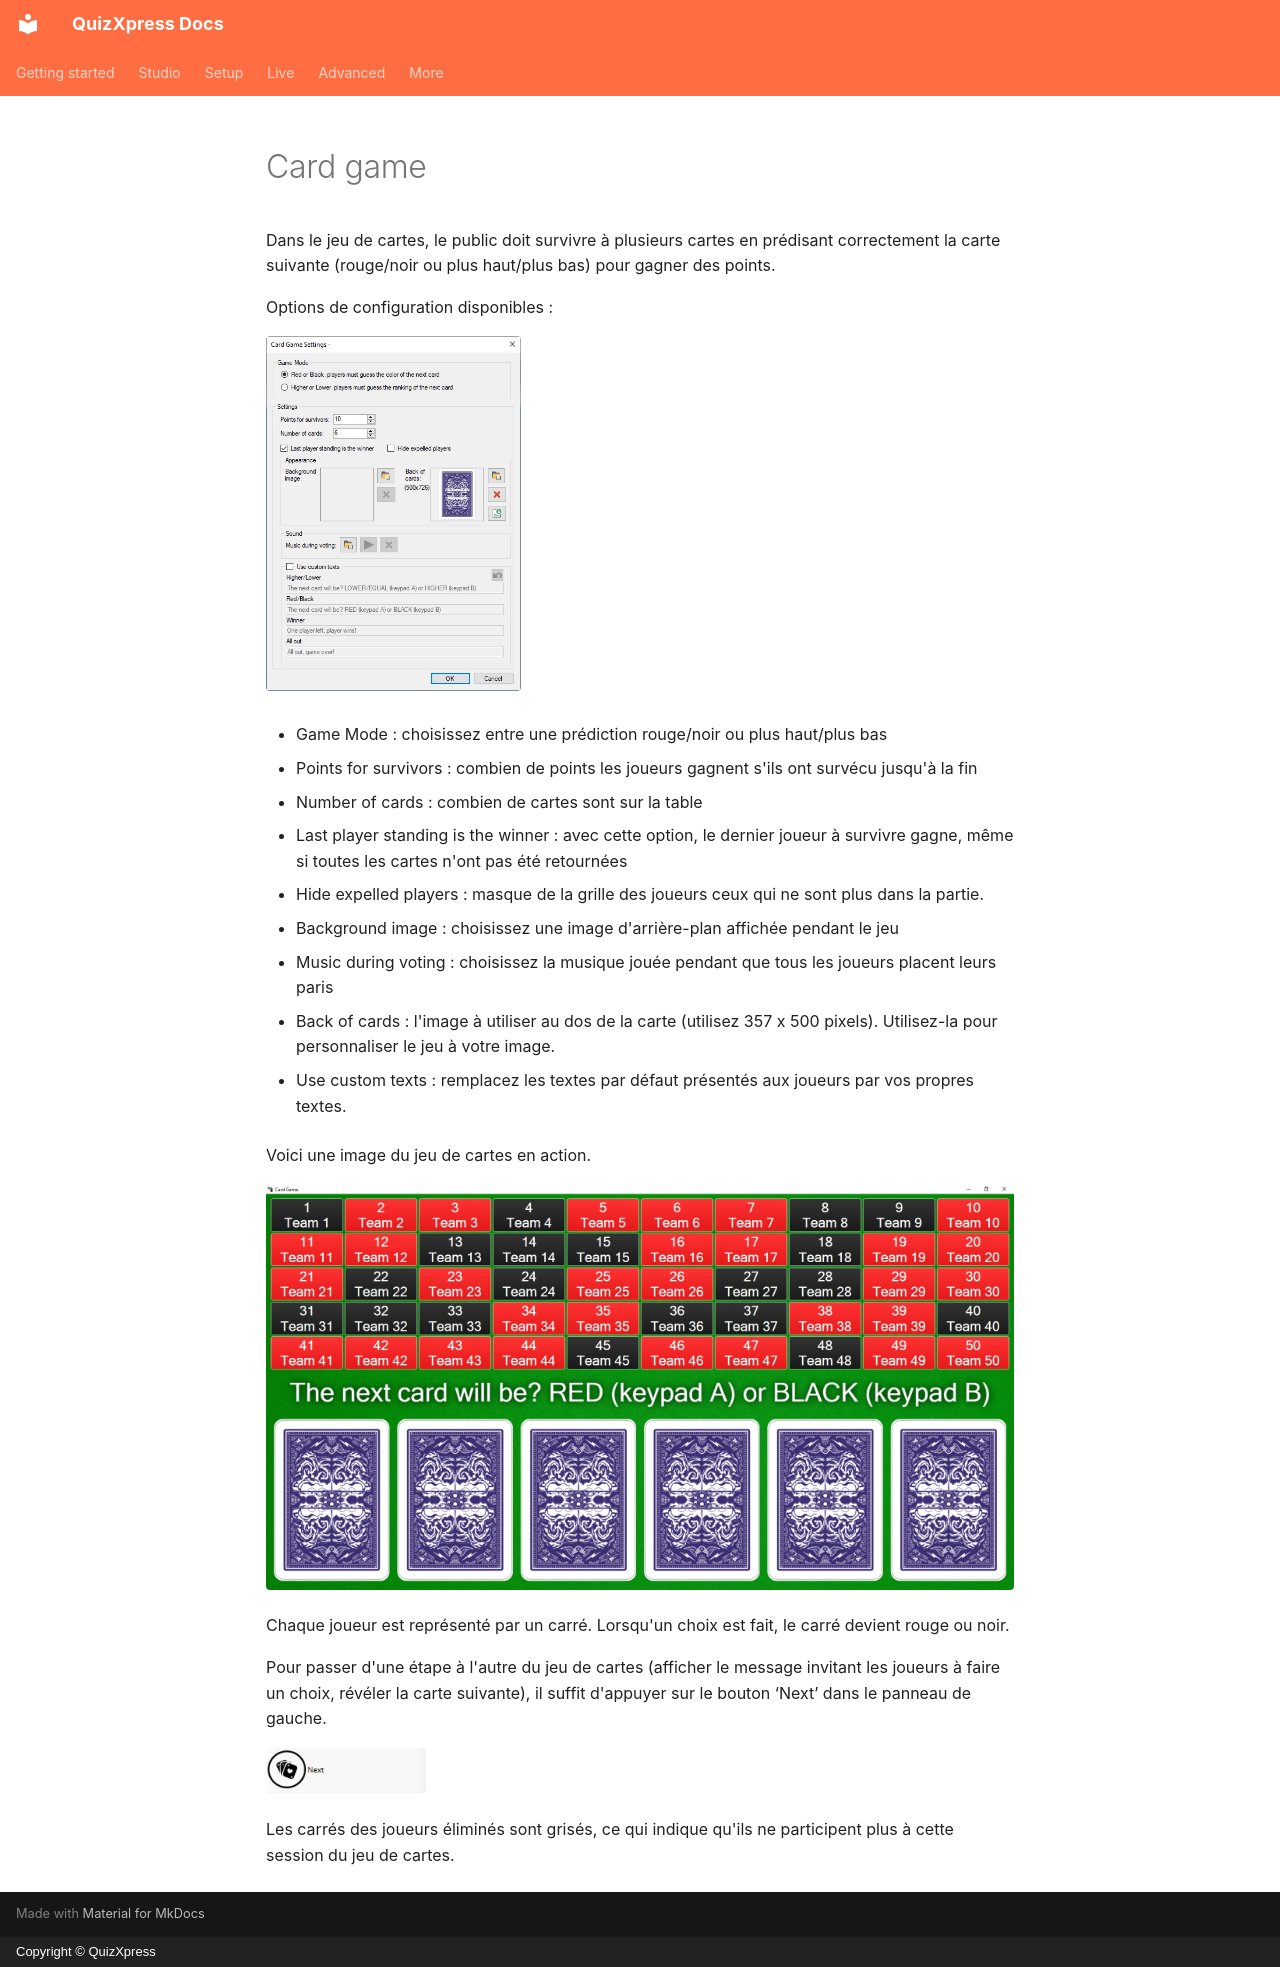

repository: gameshowcrew/quizxpress-docs · page: studio/mini-games/card-game.fr/index.html · generator: mkdocs · copyright: Copyright © QuizXpress

# Card game

Dans le jeu de cartes, le public doit survivre à plusieurs cartes en prédisant correctement la carte suivante (rouge/noir ou plus haut/plus bas) pour gagner des points.

Options de configuration disponibles :

![](../../assets/images/image137.webp){ width="255" loading=lazy }

- Game Mode : choisissez entre une prédiction rouge/noir ou plus haut/plus bas

- Points for survivors : combien de points les joueurs gagnent s'ils ont survécu jusqu'à la fin

- Number of cards : combien de cartes sont sur la table

- Last player standing is the winner : avec cette option, le dernier joueur à survivre gagne, même si toutes les cartes n'ont pas été retournées

- Hide expelled players : masque de la grille des joueurs ceux qui ne sont plus dans la partie.

- Background image : choisissez une image d'arrière-plan affichée pendant le jeu

- Music during voting : choisissez la musique jouée pendant que tous les joueurs placent leurs paris

- Back of cards : l'image à utiliser au dos de la carte (utilisez 357 x 500 pixels). Utilisez-la pour personnaliser le jeu à votre image.

- Use custom texts : remplacez les textes par défaut présentés aux joueurs par vos propres textes.

Voici une image du jeu de cartes en action.

![](../../assets/images/image138.webp){ loading=lazy }

Chaque joueur est représenté par un carré. Lorsqu'un choix est fait, le carré devient rouge ou noir.

Pour passer d'une étape à l'autre du jeu de cartes (afficher le message invitant les joueurs à faire un choix, révéler la carte suivante), il suffit d'appuyer sur le bouton ‘Next’ dans le panneau de gauche.

![](../../assets/images/image139.webp){ width="160" loading=lazy }

Les carrés des joueurs éliminés sont grisés, ce qui indique qu'ils ne participent plus à cette session du jeu de cartes.
